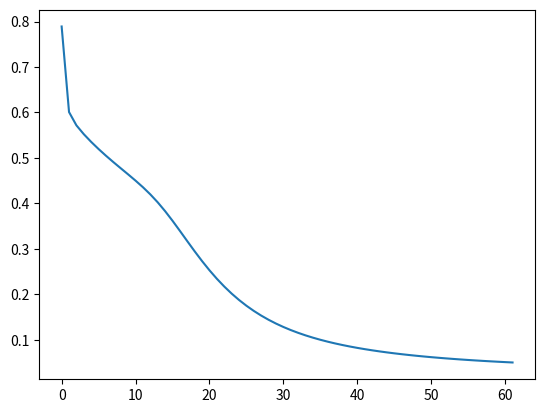

Generate this figure with matplotlib:
#!/usr/bin/env python3

import numpy as np
try:
    import matplotlib.pyplot as mp
except:
    mp = None


def sigmoid(x):
    return 1/(1+np.exp(-x))


def deriv_sigmoid(x):
    a = sigmoid(x)
    return a * (1 - a)


def tanh(x):
    ep = np.exp(x)
    en = np.exp(-x)
    return (ep - en)/(ep + en)


def deriv_tanh(x):
    a = tanh(x)
    return 1 - (a * a)


def relu(x):
    ret = 0
    #fixme should map to compare
    if x > 0:
        ret = x
    elif type(x) is np.ndarray:
        ret = np.zeros(x.shape)
    return ret

def deriv_relu(x):
    ret = 0
    if z < 0:
        ret = 0.01
    else:
        ret = 1

def leaky_relu(x):
    ret = 0.01 * x
    #fixme should map to compare
    if x > 0:
        ret = x
    elif type(x) is np.ndarray:
        ret = np.ones(x.shape)*0.01
    return ret


class MultiLayerPerceptron(object):

    functions = {
        "sigmoid": {"function": sigmoid, "derivative": deriv_sigmoid},
        "tanh": {"function": tanh, "derivative": deriv_tanh},
        "relu": {"function": relu, "derivative": deriv_relu},
    }

    def __init__(self, L=1, n=None, g=None, alpha=0.01, lambd=0):
        """Initializes network geometry and parameters
        :param L: number of layers including output and excluding input. Defaut 1.
        :type L: int
        :param n: list of number of units per layer including input. Default [2, 1].
        :type n: list
        :param g: list of activation functions name per layer excluding input.
            Possible names are: "sigmoid", "tanh". Default ["sigmoid"].
        :type g: list
        :param alpha: learning rate. Default 0.01.
        """
        w_rand_factor = 1
        self._L = L
        if n is None:
            n = [2, 1]
        self._n = n
        if g is None:
            g = [MultiLayerPerceptron.functions["sigmoid"]]
        else:
            g = [MultiLayerPerceptron.functions[fct] for fct in g]
        self._g = [None] + g
        self._W = [None] + [np.random.randn(n[l+1], n[l])*w_rand_factor for l in range(L)]
        self._b = [None] + [np.zeros((n[l+1], 1)) for l in range(L)]
        assert(len(self._g) == len(self._W))
        assert(len(self._g) == len(self._b))
        assert(len(self._g) == len(self._n))
        self._A = None
        self._X = None
        self._Y = None
        self._Z = None
        self._m = 0
        self._alpha = alpha
        self._lambda = lambd

    def set_all_input_examples(self, X, m=1):
        """Set the input examples.

        :param X: matrix of dimensions (n[0], m). Accepts also a list (len m) of lists (len n[0])
        :param m: number of training examples.
        :type m: int
        """
        if type(X) is list:
            assert(len(X) == m)
            self._X = np.matrix(X).T
        else:
            assert(X.shape == (self._n[0], self._m))
            self._X = X
        self._m = m
        assert((self._m == m) or (self._m == 0))
        self._m = m

    def set_all_expected_output_examples(self, Y, m=1):
        """Set the output examples

        :param Y: matrix of dimensions (n[L], m). Accepts also a list (len m) of lists (len n[L])
        :param m: number of training examples.
        :type m: int
        """
        if type(Y) is list:
            assert(len(Y) == m)
            self._Y = np.matrix(Y).T
        else:
            assert(Y.shape == (self._n[self._L], self._m))
            self._Y = Y
        assert((self._m == m) or (self._m == 0))
        self._m = m

    def set_all_training_examples(self, X, Y, m=1):
        """Set all training examples

        :param X: matrix of dimensions (n[0], m). Accepts also a list (len m) of lists (len n[0])
        :param Y: matrix of dimensions (n[L], m). Accepts also a list (len m) of lists (len n[L])
        :param m: number of training examples.
        :type m: int
        """
        self._m = m
        self.set_all_input_examples(X, m)
        self.set_all_expected_output_examples(Y, m)

    def prepare(self):
        """Prepare network"""
        assert(self._X is not None)
        assert(self._m > 0)
        m = self._m
        self._A = [self._X]
        self._A += [np.empty((self._n[l+1], m)) for l in range(self._L)]
        self._Z = [None] + [np.empty((self._n[l+1], m)) for l in range(self._L)]

    def propagate(self):
        """Forward propagation

        :return: matrix of computed outputs (n[L], m)
        """
        for l0 in range(self._L):
            l = l0 + 1
            self._Z[l] = np.dot(self._W[l], self._A[l-1]) + self._b[l]
            self._A[l] = self._g[l]["function"](self._Z[l])
        return self._A[self._L]

    def get_output(self):
        return self._A[self._L]

    def get_weights(self):
        return self._W[1:]

    def back_propagation(self, get_cost_function=False):
        """Back propagation

        :param get_cost_function: if True the cost function J
            will be computed and returned.
            J = -1/m((Y(A.T)) + (1-Y)(A.T))
        :return: the cost function if get_cost_function==True else None
        """
        J = None
        l = self._L
        m = self._m
        dW = [None] + [None] * self._L
        db = [None] + [None] * self._L
        dA = [None] + [None] * self._L
        dA[l] = -self._Y/self._A[l] + ((1-self._Y)/(1-self._A[l]))
        if get_cost_function:
            wnorms = 0
            for w in self._W[1:]:
                wnorms += np.linalg.norm(w)
            J = -1/m * ( np.dot(self._Y, np.log(self._A[l]).T) + \
                         np.dot((1 - self._Y), np.log(1-self._A[l]).T) ) + \
                self._lambda/(2*m) * wnorms # regularization

        #dZ = self._A[l] - self._Y
        for l in range(self._L, 0, -1):
            dZ = dA[l] * self._g[l]["derivative"](self._Z[l])
            dW[l] = 1/self._m * np.dot(dZ, self._A[l-1].T)
            db[l] = 1/m * np.sum(dZ, axis=1, keepdims=True)
            dA[l-1] = np.dot(self._W[l].T, dZ)
#            dZ = np.dot(self._W[l+1].T, dZ) * self._g[l]["derivative"](self._Z[l])
#            dW[l] = 1/m * np.dot(dZ, self._A[l-1].T)
#            db[l] = 1/m * np.sum(dZ, axis=1, keepdims=True)
        for l in range(self._L, 0, -1):
            self._W[l] = self._W[l] - self._alpha * dW[l] - \
                    (self._alpha*self._lambda/m * self._W[l]) # regularization
            self._b[l] = self._b[l] - self._alpha * db[l]

        return J

    def minimize_cost(self, min_cost, max_iter=100000, alpha=None, plot=False):
        """Propagate forward then backward in loop while minimizing the cost function.

        :param min_cost: cost function value to reach in order to stop algo.
        :param max_iter: maximum number of iterations to reach min cost befor stoping algo. (Default 100000).
        :param alpha: learning rate, if None use the instance alpha value. Default None.

        """
        nb_iter = 0
        if alpha is None:
            alpha = self._alpha
        self.propagate()
        if plot:
            y=[]
            x=[]
        for i in range(max_iter):
            J = self.back_propagation(True)
            if plot:
                y.append(J[0][0])
                x.append(nb_iter)
            self.propagate()
            nb_iter = i + 1
            if J <= min_cost:
                break
        if mp and plot:
            mp.plot(x,y)
            mp.show()
        return {"iterations": nb_iter, "cost_function": J}

    def learning(self, X, Y, m, min_cost=0.05, max_iter=100000, alpha=None, plot=False):
        """Tune parameters in order to learn examples by propagate and backpropagate.

        :param X: the inputs training examples
        :param Y: the expected outputs training examples
        :param m: the number of examples
        :param min_cost: cost function value to reach in order to stop algo. Default 0.0.5
        :param max_iter: maximum number of iterations to reach min cost befor stoping algo. (Default 100000).
        :param alpha: learning rate, if None use the instance alpha value. Default None.

        """
        self.set_all_training_examples(X, Y, m)
        self.prepare()
        res = self.minimize_cost(min_cost, max_iter, alpha, plot)
        return res


if __name__ == "__main__":
    mlp = MultiLayerPerceptron(L=2, n=[2, 3, 1], g=["tanh", "sigmoid"], alpha=2, lambd=0.005)
    #mlp = MultiLayerPerceptron(L=1, n=[2, 1], g=["sigmoid"], alpha=0.1)

    X = np.array([[0, 0],
                  [0, 1],
                  [1, 0],
                  [1, 1]])

    Y = np.array([[0],
                  [1],
                  [1],
                  [0]])

    res = mlp.learning(X.T, Y.T, 4, max_iter=5000, plot=True)
    print(res)
    print(mlp.get_output())
    print(mlp.get_weights())
    #mlp.set_all_training_examples(X.T, Y.T, 4)
    #mlp.prepare()
    #print(mlp.propagate())
    #for i in range(100):
    #    print(mlp.back_propagation())
    #    mlp.propagate()
    #print(mlp.propagate())

